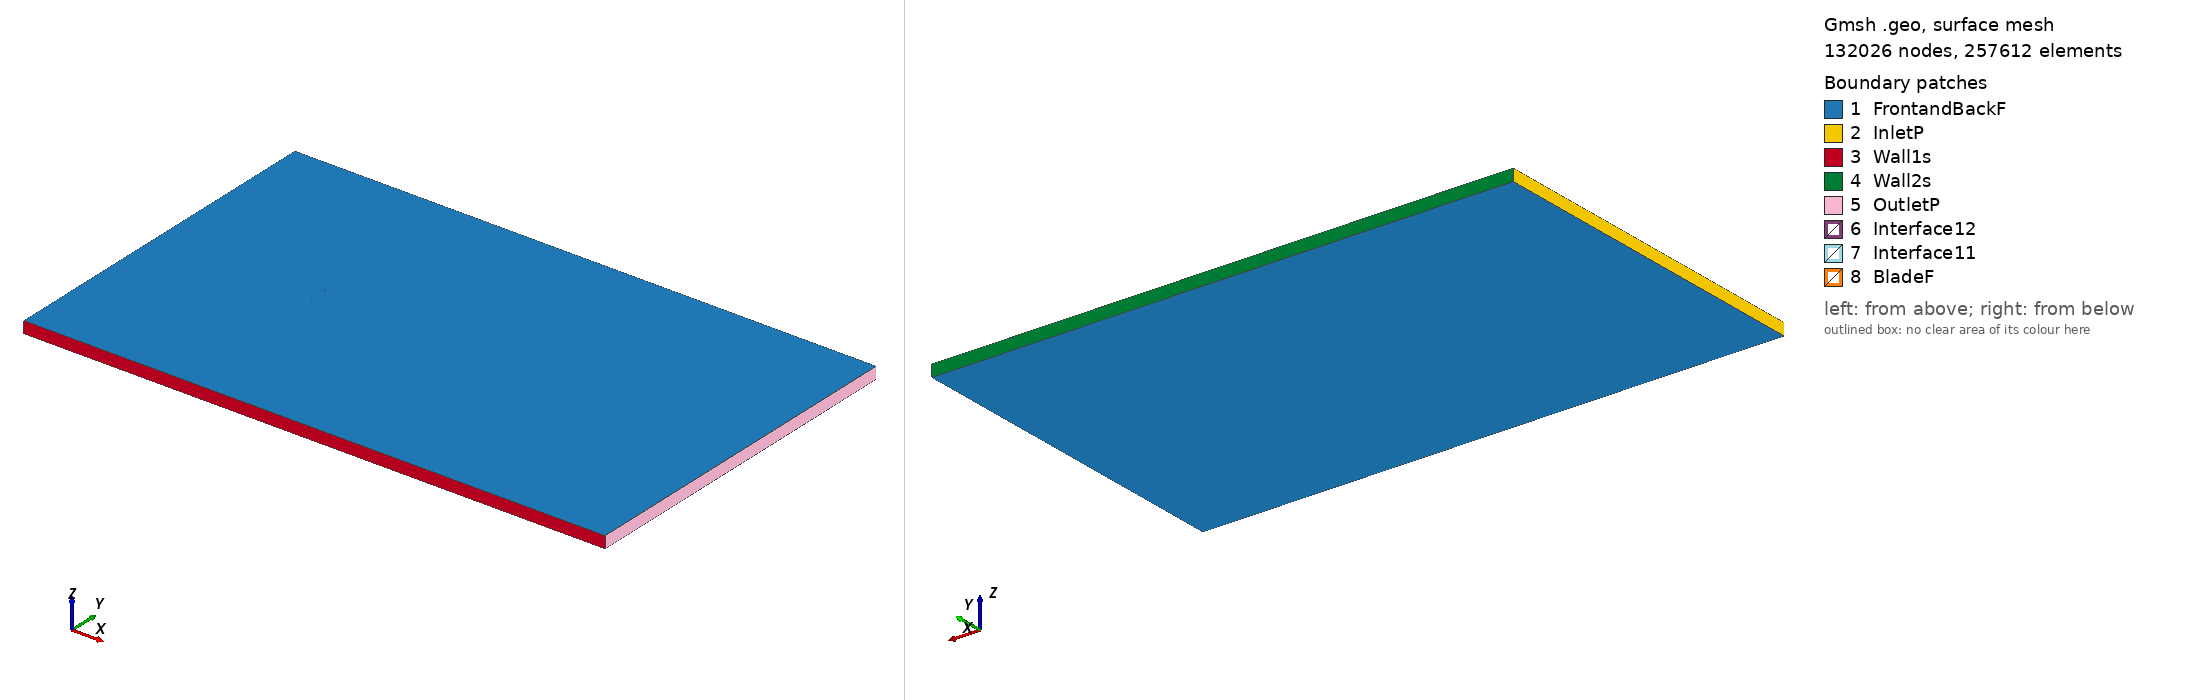

Gmsh geometry script, surface-meshed: 132026 nodes, 257612 surface elements. Boundary patches (legend numbers): 1 FrontandBackF, 2 InletP, 3 Wall1s, 4 Wall2s, 5 OutletP, 6 Interface12, 7 Interface11, 8 BladeF. Left view from above one corner, right view from below the opposite corner. Legend entries are the model's physical surfaces. The drawing asked Gmsh for element sizes between 1% and 20% of the model's largest extent; the script's own settings can give other sizes.

=== mh38_tsr_-4.4351_aoa_6.2573.geo (drawn) ===
SetFactory("OpenCASCADE");

Point(1) = {0.074786, 0.727236, 0, 1.0};
Point(2) = {0.074714, 0.727257, 0, 1.0};
Point(3) = {0.069887, 0.728693, 0, 1.0};
Point(4) = {0.064406, 0.730339, 0, 1.0};
Point(5) = {0.058356, 0.732164, 0, 1.0};
Point(6) = {0.051828, 0.734125, 0, 1.0};
Point(7) = {0.044914, 0.736178, 0, 1.0};
Point(8) = {0.037710, 0.738267, 0, 1.0};
Point(9) = {0.030302, 0.740327, 0, 1.0};
Point(10) = {0.022765, 0.742292, 0, 1.0};
Point(11) = {0.015162, 0.744096, 0, 1.0};
Point(12) = {0.007539, 0.745690, 0, 1.0};
Point(13) = {-0.000060, 0.747042, 0, 1.0};
Point(14) = {-0.007593, 0.748138, 0, 1.0};
Point(15) = {-0.015005, 0.748979, 0, 1.0};
Point(16) = {-0.022232, 0.749567, 0, 1.0};
Point(17) = {-0.029212, 0.749905, 0, 1.0};
Point(18) = {-0.035885, 0.750000, 0, 1.0};
Point(19) = {-0.042189, 0.749864, 0, 1.0};
Point(20) = {-0.048066, 0.749510, 0, 1.0};
Point(21) = {-0.053463, 0.748953, 0, 1.0};
Point(22) = {-0.058335, 0.748214, 0, 1.0};
Point(23) = {-0.062640, 0.747320, 0, 1.0};
Point(24) = {-0.066339, 0.746306, 0, 1.0};
Point(25) = {-0.069398, 0.745209, 0, 1.0};
Point(26) = {-0.071781, 0.744077, 0, 1.0};
Point(27) = {-0.073457, 0.742960, 0, 1.0};
Point(28) = {-0.074077, 0.742366, 0, 1.0};
Point(29) = {-0.074311, 0.742067, 0, 1.0};
Point(30) = {-0.074472, 0.741787, 0, 1.0};
Point(31) = {-0.074536, 0.741614, 0, 1.0};
Point(32) = {-0.074553, 0.741458, 0, 1.0};
Point(33) = {-0.074517, 0.741304, 0, 1.0};
Point(34) = {-0.074433, 0.741141, 0, 1.0};
Point(35) = {-0.074239, 0.740884, 0, 1.0};
Point(36) = {-0.073969, 0.740618, 0, 1.0};
Point(37) = {-0.073441, 0.740217, 0, 1.0};
Point(38) = {-0.071651, 0.739295, 0, 1.0};
Point(39) = {-0.069057, 0.738421, 0, 1.0};
Point(40) = {-0.065653, 0.737631, 0, 1.0};
Point(41) = {-0.061440, 0.736934, 0, 1.0};
Point(42) = {-0.056426, 0.736321, 0, 1.0};
Point(43) = {-0.050649, 0.735769, 0, 1.0};
Point(44) = {-0.044168, 0.735256, 0, 1.0};
Point(45) = {-0.037052, 0.734766, 0, 1.0};
Point(46) = {-0.029383, 0.734285, 0, 1.0};
Point(47) = {-0.021251, 0.733800, 0, 1.0};
Point(48) = {-0.012751, 0.733299, 0, 1.0};
Point(49) = {-0.003985, 0.732772, 0, 1.0};
Point(50) = {0.004938, 0.732212, 0, 1.0};
Point(51) = {0.013907, 0.731610, 0, 1.0};
Point(52) = {0.022804, 0.730963, 0, 1.0};
Point(53) = {0.031514, 0.730274, 0, 1.0};
Point(54) = {0.039919, 0.729548, 0, 1.0};
Point(55) = {0.047908, 0.728796, 0, 1.0};
Point(56) = {0.055375, 0.728032, 0, 1.0};
Point(57) = {0.062223, 0.727275, 0, 1.0};
Point(58) = {0.068363, 0.726542, 0, 1.0};
Point(59) = {0.073712, 0.725855, 0, 1.0};
Point(60) = {0.074622, 0.725737, 0, 1.0};
Point(61) = {-0.074786, -0.727236, 0, 1.0};
Point(62) = {-0.074714, -0.727257, 0, 1.0};
Point(63) = {-0.069887, -0.728693, 0, 1.0};
Point(64) = {-0.064406, -0.730339, 0, 1.0};
Point(65) = {-0.058356, -0.732164, 0, 1.0};
Point(66) = {-0.051828, -0.734125, 0, 1.0};
Point(67) = {-0.044914, -0.736178, 0, 1.0};
Point(68) = {-0.037710, -0.738267, 0, 1.0};
Point(69) = {-0.030302, -0.740327, 0, 1.0};
Point(70) = {-0.022765, -0.742292, 0, 1.0};
Point(71) = {-0.015162, -0.744096, 0, 1.0};
Point(72) = {-0.007539, -0.745690, 0, 1.0};
Point(73) = {0.000060, -0.747042, 0, 1.0};
Point(74) = {0.007593, -0.748138, 0, 1.0};
Point(75) = {0.015005, -0.748979, 0, 1.0};
Point(76) = {0.022232, -0.749567, 0, 1.0};
Point(77) = {0.029212, -0.749905, 0, 1.0};
Point(78) = {0.035885, -0.750000, 0, 1.0};
Point(79) = {0.042189, -0.749864, 0, 1.0};
Point(80) = {0.048066, -0.749510, 0, 1.0};
Point(81) = {0.053463, -0.748953, 0, 1.0};
Point(82) = {0.058335, -0.748214, 0, 1.0};
Point(83) = {0.062640, -0.747320, 0, 1.0};
Point(84) = {0.066339, -0.746306, 0, 1.0};
Point(85) = {0.069398, -0.745209, 0, 1.0};
Point(86) = {0.071781, -0.744077, 0, 1.0};
Point(87) = {0.073457, -0.742960, 0, 1.0};
Point(88) = {0.074077, -0.742366, 0, 1.0};
Point(89) = {0.074311, -0.742067, 0, 1.0};
Point(90) = {0.074472, -0.741787, 0, 1.0};
Point(91) = {0.074536, -0.741614, 0, 1.0};
Point(92) = {0.074553, -0.741458, 0, 1.0};
Point(93) = {0.074517, -0.741304, 0, 1.0};
Point(94) = {0.074433, -0.741141, 0, 1.0};
Point(95) = {0.074239, -0.740884, 0, 1.0};
Point(96) = {0.073969, -0.740618, 0, 1.0};
Point(97) = {0.073441, -0.740217, 0, 1.0};
Point(98) = {0.071651, -0.739295, 0, 1.0};
Point(99) = {0.069057, -0.738421, 0, 1.0};
Point(100) = {0.065653, -0.737631, 0, 1.0};
Point(101) = {0.061440, -0.736934, 0, 1.0};
Point(102) = {0.056426, -0.736321, 0, 1.0};
Point(103) = {0.050649, -0.735769, 0, 1.0};
Point(104) = {0.044168, -0.735256, 0, 1.0};
Point(105) = {0.037052, -0.734766, 0, 1.0};
Point(106) = {0.029383, -0.734285, 0, 1.0};
Point(107) = {0.021251, -0.733800, 0, 1.0};
Point(108) = {0.012751, -0.733299, 0, 1.0};
Point(109) = {0.003985, -0.732772, 0, 1.0};
Point(110) = {-0.004938, -0.732212, 0, 1.0};
Point(111) = {-0.013907, -0.731610, 0, 1.0};
Point(112) = {-0.022804, -0.730963, 0, 1.0};
Point(113) = {-0.031514, -0.730274, 0, 1.0};
Point(114) = {-0.039919, -0.729548, 0, 1.0};
Point(115) = {-0.047908, -0.728796, 0, 1.0};
Point(116) = {-0.055375, -0.728032, 0, 1.0};
Point(117) = {-0.062223, -0.727275, 0, 1.0};
Point(118) = {-0.068363, -0.726542, 0, 1.0};
Point(119) = {-0.073712, -0.725855, 0, 1.0};
Point(120) = {-0.074622, -0.725737, 0, 1.0};

// Lines: first blade (splines 1-4)
Spline(1) = {1:17};
Spline(2) = {17:45};
Spline(3) = {45:60};
Spline(4) = {60,1};

// Lines: second blade (splines 5-8)
Spline(5) = {61:77};
Spline(6) = {77:105};
Spline(7) = {105:120};
Spline(8) = {120,61};

// Outer domain (points 20001-4 and lines)
Point(121) = {-13.50000000, -15.00000000, 0, 1.0};
Point(122) = {-13.50000000, 15.00000000, 0, 1.0};
Point(123) = {36.00000000, 15.00000000, 0, 1.0};
Point(124) = {36.00000000, -15.00000000, 0, 1.0};
Line(11) = {121, 122};
Line(12) = {122, 123};
Line(13) = {123, 124};
Line(14) = {121, 124};

// Interface (between moving and stationary domain) (circles)
Circle(9) = {0, 0, 0, 0.80000000, 0, 2*Pi};
Circle(10) = {0, 0, 0, 0.80000000, 0, 2*Pi};

// Loops collect Lines/Splines/etc (blade1, blade2, domain, first circle)
Line Loop(1) = {1:4};
Line Loop(2) = {5:8};
Line Loop(3) = {11,12,13,-14};
Line Loop(4) = {9};

// BooleanDifference cuts out the circle/interface from the domain
Plane Surface(1) = {3};
Plane Surface(2) = {4};
BooleanDifference{ Surface{1}; Delete;}{ Surface{2}; Delete;}

// This one cuts out the blades from the inner circle/interface
Line Loop(6) = {10};
Plane Surface(5) = {6};
Plane Surface(6) = {1};
Plane Surface(7) = {2};
BooleanDifference{ Surface{5}; Delete;}{ Surface{6,7}; Delete;}

// extrude to 3rd dimension
Extrude {0, 0, 1} {Surface{1}; Surface{5}; Layers{1}; Recombine;}

// Physical Surfaces are the named boundaries (patches)
Physical Surface("Interface11") = {12};
Physical Surface("Interface12") = {10};

// sides of domain
Physical Surface("InletP") = {6};
Physical Surface("OutletP") = {9};

// top and bottom of domain
Physical Surface("Wall1s") = {7};
Physical Surface("Wall2s") = {8};

// Check FrontandBackF by ensuring there is nothing in the 3rd dimension
Physical Surface("FrontandBackF") = {1,11,5,21};
Physical Surface("BladeF") = {13:20};
Physical Volume("Turbine") = {2};
Physical Volume("Farfield") = {1};

// settings for airfoil boundary layer
Field[1] = BoundaryLayer;
Field[1].EdgesList = {1:8};
Field[1].hwall_n = 1e-3;
Field[1].thickness = 1.5e-2;
Field[1].ratio = 1.05;
Field[1].Quads = 1;
BoundaryLayer Field = 1;

// control points for mesh (blade and interface)
// floor((arc length / 1.5mm)/ 6) -> Transfinite Line
Transfinite Line {1,2,3,5,6,7} = 33 Using Progression 1;
Transfinite Line {4,8} = 2 Using Progression 1;
Transfinite Line {9, 15} = 800 Using Progression 1;

// For more information on gmsh syntax, visit http://gmsh.info/doc/texinfo/gmsh.html
